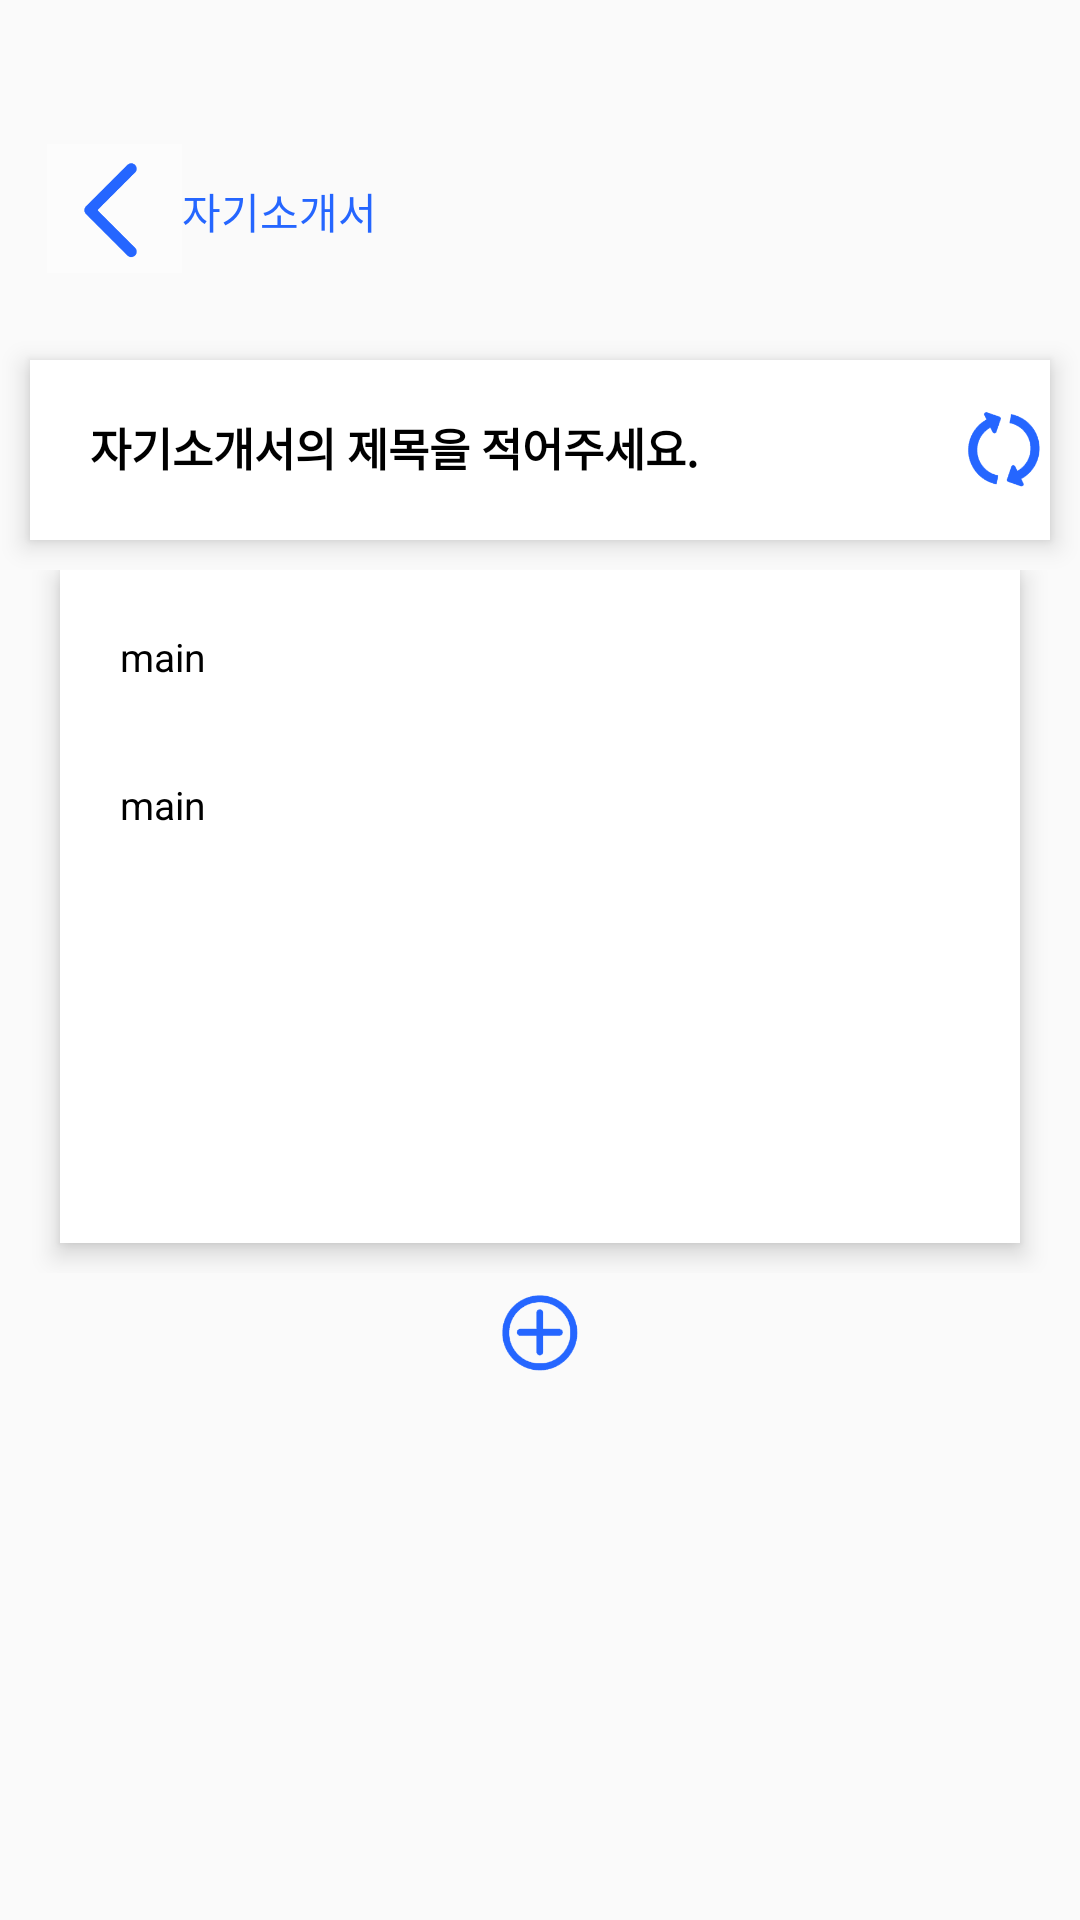

Here is an Android app screen rendered from its layout file. Give the layout XML and the strings, colors and styles it references.
<!-- AndroidManifest.xml: application theme Hasoseo -->
<!-- res/layout/activity_write_frag.xml -->
<?xml version="1.0" encoding="utf-8"?>
<androidx.constraintlayout.widget.ConstraintLayout xmlns:android="http://schemas.android.com/apk/res/android"
    xmlns:app="http://schemas.android.com/apk/res-auto"
    xmlns:tools="http://schemas.android.com/tools"
    android:layout_width="match_parent"
    android:layout_height="match_parent"
    tools:context=".Write_frag">

    <androidx.constraintlayout.widget.Guideline
        android:id="@+id/guideline2"
        android:layout_width="wrap_content"
        android:layout_height="wrap_content"
        android:orientation="vertical"
        app:layout_constraintGuide_percent="0.04379562" />

    <androidx.constraintlayout.widget.Guideline
        android:id="@+id/guideline"
        android:layout_width="wrap_content"
        android:layout_height="wrap_content"
        android:layout_marginEnd="411dp"
        android:orientation="horizontal"
        app:layout_constraintEnd_toEndOf="parent"
        app:layout_constraintGuide_percent="0.15" />

    <ImageButton
        android:id="@+id/imageButton"
        android:layout_width="45dp"
        android:layout_height="43dp"
        android:layout_marginTop="48dp"
        android:background="@android:drawable/screen_background_light_transparent"
        android:scaleType="fitCenter"
        app:layout_constraintStart_toStartOf="@id/guideline2"
        app:layout_constraintTop_toTopOf="parent"
        app:srcCompat="@drawable/back_btn" />

    <TextView
        android:id="@+id/textView"
        android:layout_width="wrap_content"
        android:layout_height="wrap_content"
        android:layout_marginTop="60dp"
        android:text="자기소개서"
        android:textColor="#2566FF"
        app:layout_constraintStart_toEndOf="@+id/imageButton"
        app:layout_constraintTop_toTopOf="parent" />

    <androidx.constraintlayout.widget.Guideline
        android:id="@+id/guideline3"
        android:layout_width="wrap_content"
        android:layout_height="wrap_content"
        android:orientation="vertical"
        app:layout_constraintBottom_toTopOf="@+id/guideline2"
        app:layout_constraintGuide_percent="0.96" />

    <ScrollView
        android:id="@+id/scrollView2"
        android:layout_width="match_parent"
        android:layout_height="570dp"
        android:layout_marginTop="110dp"
        app:layout_constraintTop_toTopOf="parent">

        <LinearLayout
            android:id="@+id/con"
            android:layout_width="match_parent"
            android:layout_height="wrap_content"
            android:orientation="vertical">

            <LinearLayout
                android:layout_width="wrap_content"
                android:layout_height="60dp"
                android:layout_centerInParent="true"
                android:layout_gravity="center"
                android:layout_margin="10dp"
                android:background="#ffffff"
                android:elevation="5dp"
                android:orientation="horizontal">

                <EditText
                    android:id="@+id/editText"
                    android:layout_width="300dp"
                    android:layout_height="wrap_content"
                    android:layout_marginLeft="10dp"
                    android:layout_marginTop="10dp"
                    android:layout_marginRight="0dp"
                    android:layout_marginBottom="10dp"
                    android:background="#ffffff"
                    android:ems="10"
                    android:hint="자기소개서의 제목을 적어주세요."
                    android:includeFontPadding="true"
                    android:inputType="textPersonName"
                    android:padding="10dp"
                    android:textColorHint="#000000"
                    android:textSize="15sp"
                    android:textStyle="bold" />

                <ImageButton
                    android:id="@+id/imageButton2"
                    android:layout_width="40dp"
                    android:layout_height="40dp"
                    android:layout_marginTop="10dp"
                    android:layout_marginRight="15dp"
                    android:background="@android:drawable/screen_background_light_transparent"
                    android:paddingRight="10dp"
                    android:scaleType="fitCenter"
                    app:srcCompat="@drawable/translate_btn2" />

            </LinearLayout>

            <LinearLayout
                android:id="@+id/item_con"
                android:layout_width="match_parent"
                android:layout_height="match_parent"
                android:orientation="vertical">

                <LinearLayout
                    android:id="@+id/item"
                    android:layout_width="match_parent"
                    android:layout_height="wrap_content"
                    android:layout_gravity="center"
                    android:layout_marginLeft="20dp"
                    android:layout_marginRight="20dp"
                    android:layout_marginBottom="10dp"
                    android:background="#FFFFFF"
                    android:elevation="5dp"
                    android:orientation="vertical"
                    app:layout_constraintEnd_toEndOf="parent"
                    app:layout_constraintStart_toStartOf="parent"
                    app:layout_constraintTop_toTopOf="parent"
                    tools:context=".Write_Sub">

                    <TextView
                        android:id="@+id/n_title"
                        android:layout_width="match_parent"
                        android:layout_height="wrap_content"
                        android:layout_marginLeft="10dp"
                        android:layout_marginTop="5dp"
                        android:layout_marginRight="10dp"
                        android:background="@null"
                        android:ems="10"
                        android:hint="항목을 적어주세요."
                        android:inputType="textPersonName"
                        android:paddingLeft="10dp"
                        android:paddingTop="15dp"
                        android:paddingRight="15dp"
                        android:paddingBottom="15dp"
                        android:text="main"
                        android:textSize="13sp" />

                    <TextView
                        android:id="@+id/n_contents"
                        android:layout_width="match_parent"
                        android:layout_height="150dp"
                        android:layout_margin="10dp"
                        android:background="@null"
                        android:ems="10"
                        android:gravity="start|top"
                        android:hint="내용을 적어주세요."
                        android:inputType="textMultiLine"
                        android:paddingLeft="10dp"
                        android:paddingTop="5dp"
                        android:paddingRight="15dp"
                        android:paddingBottom="15dp"
                        android:text="main"
                        android:textSize="13sp" />

                </LinearLayout>
            </LinearLayout>

            <ImageButton
                android:id="@+id/add_item"
                android:layout_width="30dp"
                android:layout_height="30dp"
                android:layout_gravity="center"
                android:layout_marginTop="5dp"
                android:background="@null"
                android:scaleType="fitCenter"
                app:srcCompat="@drawable/plus_btn" />

        </LinearLayout>
    </ScrollView>

</androidx.constraintlayout.widget.ConstraintLayout>
<!-- resources referenced by this layout -->
<resources>
  <!-- drawable back_btn: png bitmap (drawable, 3447 bytes) -->
  <!-- drawable plus_btn: png bitmap (drawable, 7197 bytes) -->
  <!-- drawable translate_btn2: png bitmap (drawable, 5978 bytes) -->
  <style name="Hasoseo" parent="Theme.AppCompat.Light.NoActionBar">
          
          <item name="colorPrimary"> #2566FF</item>
          <item name="colorPrimaryDark">#3A00FF</item>
          
          <item name="android:textColor">#000000</item>
          
          <item name="android:itemBackground">#495057</item>
      </style>
</resources>
